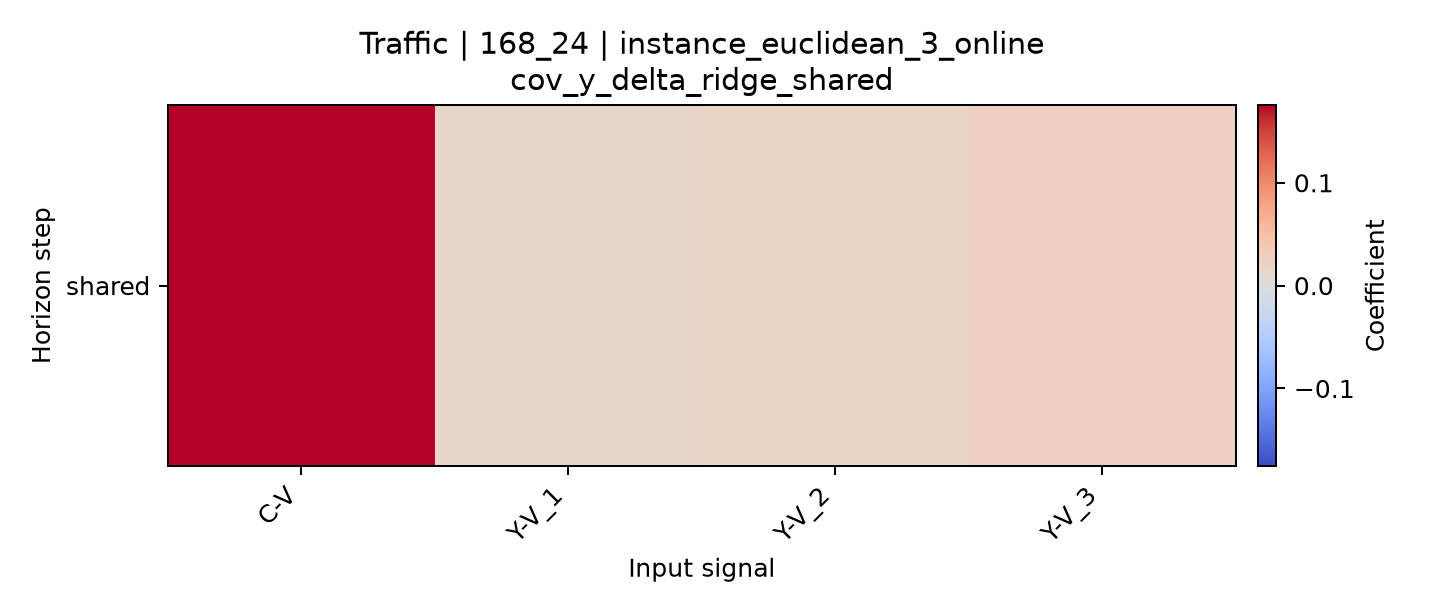

Values plotted in this chart, from the file beside it:
horizon, C-V, Y-V_1, Y-V_2, Y-V_3
shared, 0.1756, 0.01666, 0.02152, 0.02493
